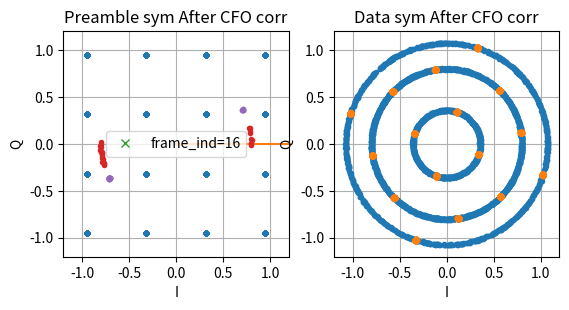

The matplotlib source for this figure:
import numpy as np
import matplotlib.pyplot as plt
from scipy.signal import resample_poly, butter, filtfilt

def rrcosfilter(N, alpha, Tb, Fs):
    """
        Generates a root raised cosine (RRC) filter (FIR) impulse response.

        Parameters
        ----------
        N : int
            Length of the filter in samples.

        alpha : float
            Roll off factor (Valid values are [0, 1]).

        Tb : float
            Symbol period.

        Fs : float
            Sampling Rate.

        Returns
        ---------
        h_rrc : 1-D ndarray of floats
            Impulse response of the root raised cosine filter.
    """

    T_delta = 1/float(Fs)
    sample_num = np.arange(N)
    h_rrc = np.zeros(N, dtype=float)

    for x in sample_num:
        t = (x-N/2)*T_delta
        if t == 0.0:
            h_rrc[x] = 1.0 - alpha + (4*alpha/np.pi)
        elif alpha != 0 and t == Tb/(4*alpha):
            h_rrc[x] = (alpha/np.sqrt(2))*(((1+2/np.pi)* (np.sin(np.pi/(4*alpha)))) + ((1-2/np.pi)*(np.cos(np.pi/(4*alpha)))))
        elif alpha != 0 and t == -Tb/(4*alpha):
            h_rrc[x] = (alpha/np.sqrt(2))*(((1+2/np.pi)* (np.sin(np.pi/(4*alpha)))) + ((1-2/np.pi)*(np.cos(np.pi/(4*alpha)))))
        else:
            h_rrc[x] = (np.sin(np.pi*t*(1-alpha)/Tb) +
                    4*alpha*(t/Tb)*np.cos(np.pi*t*(1+alpha)/Tb))/ (np.pi*t*(1-(4*alpha*t/Tb)*(4*alpha*t/Tb))/Tb)

    return h_rrc

# Modulation parameters
sps = 16
Tb = 1
Mary = 16  # BPSK=2, 4-QAM=4, 16-QAM=16
bits_per_symbol = int(np.log2(Mary))
num_data_symbols = 1024*4
num_data_bits = bits_per_symbol*num_data_symbols

np.random.seed(0)
bits = np.random.randint(0, 2, num_data_bits)  # Generate correct number of bits

############ YOUR CODE STARTS HERE ############
# Create QAM symbols
# gray_code = [0,1,3,2,4,5,7,6,12,13,15,14,8,9,11,10]
gray_code = [0, 1, 3, 2, 6, 7, 5, 4, 12, 13, 15, 14, 10, 11, 9, 8]  # Correct Gray order

constellation = []
for i in gray_code:
    row = (i // 4) - 1.5
    col = (i % 4) - 1.5
    constellation.append(col + 1j*row)
    
# Normalize constellation (16-QAM normalization factor = 1/sqrt(10))
# constellation = np.array(constellation)/np.sqrt(10)
constellation = np.array(constellation) / np.sqrt(2.5)
symbol_indices = np.packbits(bits.reshape(-1, bits_per_symbol), 
                           axis=1, bitorder='little').flatten()
mqam_symbols = constellation[symbol_indices]

# Create the IQ constellation
plt.figure
plt.subplot(1,2,1)
plt.plot(mqam_symbols.real, mqam_symbols.imag, '.')
plt.xlabel('I')
plt.ylabel('Q')
plt.title(str(Mary)+'-QAM symbols')
plt.grid(True)
plt.xlim([-1.2, 1.2])
plt.ylim([-1.2, 1.2])
ax = plt.gca()
ax.set_aspect('equal', adjustable='box')
plt.show()

# Create preamble (BPSK)
barker = np.array([1,1,1,1,1,-1,-1,1,1,-1,1,-1,1])
# Concatenate TWO sets of Barkers, guard interval, and data to create a frame here
guard = np.zeros_like(barker) 
frame = np.concatenate((barker, barker, guard, mqam_symbols))
# Upsample and perform pulse-shaping here (the pulse is given)
up_sym = np.zeros(len(frame)*sps, dtype=complex)
up_sym[::sps] = frame  # Symbol-spaced upsampling
# Tx_ADC is the pulse-shaped signal

num_taps = 6*sps + 1
pulse = rrcosfilter(N=num_taps, alpha=1.0, Tb=sps, Fs=1)
Tx_ADC = np.convolve(up_sym, pulse)
Tx_ADC = np.concatenate((np.zeros(sps*10), Tx_ADC)) # pad more zeros to help frame sync simulation

############ YOUR CODE ENDS HERE ############

# Rest of Lab9 code for channel simulation and demodulation

############################################
## Simulate IQ modulator (Tx)
############################################
M = 16  # upsample fs_adc for pass-band simulation
xup = resample_poly(Tx_ADC, M, 1)
fs_adc = sps    # sampling rate of ADC
fs_rf = M * fs_adc  # sampling rate for simulating carrier
fc = (M*3/7) * fs_adc # carrier frequency
t = 1/fs_rf*np.arange(len(xup)) # time vector at fs_rf

# u(t): transmitted signal to the channel (passband)
u = np.real(xup) * np.cos(2*np.pi*fc*t) - np.imag(xup) * np.sin(2*np.pi*fc*t)
############################################
## Simulate Channel
############################################
ch_att = 0.1    # channel attenuation

h = np.zeros(M*sps)
h[0] = ch_att
h = np.roll(h, np.random.randint(M*sps))    # random delay

v = np.convolve(u, h) 
noise_amplitude = 0.0 # REMOVE CHANNEL NOISE FOR THIS ASSIGNMENT
noise = noise_amplitude * np.random.randn(len(v))   # AWGN

v = v + noise 
############################################
## Simulate IQ demodulator (Rx)
############################################
# Low-Pass Filter (LPF) @ fc
Nfilt = 5
cutoff = fc
b, a = butter(Nfilt, Wn=cutoff, btype='low', fs=fs_rf)
t = 1/fs_rf*np.arange(len(v))

# Add CFO
N = len(barker)
cfo_limit = 1/(2*N*Tb)
cfo_hz = cfo_limit*0.05

yI = filtfilt(b, a, v*np.cos(2*np.pi*(fc + cfo_hz)*t))
yQ = filtfilt(b, a, -v*np.sin(2*np.pi*(fc + cfo_hz)*t))

Rx_ADC = resample_poly(yI + 1j*yQ, 1, M)
############ YOUR CODE STARTS HERE ############
# Matched filtering and symbol timing recovery from the previous labs here
rx_matched = np.convolve(Rx_ADC, pulse)

# Compute energy for each alignment offset
energy = np.zeros(sps)
for k in range(sps):
    # Compute energy for each offset by summing squared values of sampled segments
    energy[k] = np.sum(np.abs(rx_matched[k::sps])**2)

# Find the best offset
max_ind = np.argmax(energy)
print("max_ind: ", max_ind)

# Align samples using max_ind
rx_aligned = rx_matched[max_ind::sps]

# Self-reference Frame synchronization: compute N-lagged auto-correlation (corr) and detect the peak (frame_ind)
N = len(barker)
corr = np.zeros(len(rx_aligned) - 2*N)
for n in range(len(corr)):
    sum = 0
    for k in range(N):
        sum += np.conj(rx_aligned[n+k]) * rx_aligned[n+k+N]
    corr[n] = np.abs(sum) / N

frame_ind = np.argmax(corr)

# Plot the correlation and its peak
plt.figure
plt.plot(corr)
plt.plot(frame_ind, corr[frame_ind], 'x', label=f'frame_ind={frame_ind}')
plt.title('self-reference correlation')
plt.grid(True)
plt.legend()
# plt.savefig('assignment1a.png')
# plt.savefig('assignment1d.png')
# plt.savefig('assignment1g.png')
plt.show()

# Separate preamble and data symbols
rx_preamble = rx_aligned[frame_ind:frame_ind+2*N]
rx_data = rx_aligned[frame_ind+3*N:frame_ind+3*N+num_data_symbols]

#################################
# Estimate CFO_
#################################

# Calculate delta_phi
products = np.conj(rx_preamble[:N]) * rx_preamble[N:2*N]
sum_product = np.sum(products) / len(products)
delta_phi = np.angle(sum_product)

cfo_hat = delta_phi / (2*np.pi*N*Tb)

#################################
# Correct CFO_
#################################
t_cfo = np.arange(len(rx_aligned)) * Tb
rx_cfo_corrected = rx_aligned * np.exp(-1j*2*np.pi*cfo_hat*t_cfo)
rx_preamble_CFOcor = rx_cfo_corrected[frame_ind:frame_ind+2*N]
rx_data_CFOcor = rx_cfo_corrected[frame_ind+3*N:frame_ind+3*N+num_data_symbols]


# Create the IQ constellation_
plt.figure
plt.subplot(1,2,1)
plt.plot(rx_preamble.real, rx_preamble.imag, '.')
plt.xlabel('I')
plt.ylabel('Q')
plt.title('Preamble sym Before CFO corr')
plt.grid(True)
plt.xlim([-1.2, 1.2])
plt.ylim([-1.2, 1.2])
ax = plt.gca()
ax.set_aspect('equal', adjustable='box')
plt.subplot(1,2,2)
plt.plot(rx_data.real, rx_data.imag, '.')
plt.xlabel('I')
plt.ylabel('Q')
plt.title('Data sym Before CFO corr')
plt.grid(True)
plt.xlim([-1.2, 1.2])
plt.ylim([-1.2, 1.2])
ax = plt.gca()
ax.set_aspect('equal', adjustable='box')
plt.show()

# Create the IQ constellation_
plt.figure
plt.subplot(1,2,1)
plt.plot(rx_preamble_CFOcor.real, rx_preamble_CFOcor.imag, '.')
plt.xlabel('I')
plt.ylabel('Q')
plt.title('Preamble sym After CFO corr')
plt.grid(True)
plt.xlim([-1.2, 1.2])
plt.ylim([-1.2, 1.2])
ax = plt.gca()
ax.set_aspect('equal', adjustable='box')
plt.subplot(1,2,2)
plt.plot(rx_data_CFOcor.real, rx_data_CFOcor.imag, '.')
plt.xlabel('I')
plt.ylabel('Q')
plt.title('Data sym After CFO corr')
plt.grid(True)
plt.xlim([-1.2, 1.2])
plt.ylim([-1.2, 1.2])
ax = plt.gca()
ax.set_aspect('equal', adjustable='box')
plt.show()

#################################
# Recover the bits
#################################
def demodulate(symbols, constellation):
    # Correct constellation scaling (sqrt(2.5) instead of sqrt(10))
    # symbols = symbols * np.sqrt(2.5)
    
    # Calculate distances to constellation points
    distances = np.abs(symbols[:, np.newaxis] - constellation)
    symbol_indices = np.argmin(distances, axis=1)
    
    # Convert indices to 4-bit binary using valid Gray code mapping
    gray_mapped = [gray_code.index(idx) for idx in symbol_indices]
    
    # Convert to bits (4 bits per symbol)
    bits = np.array([list(np.binary_repr(val, width=4)) for val in gray_mapped], dtype=int).flatten()
    return bits


# Use after channel correction
demod_bits = demodulate(rx_data_CFOcor, constellation)

# print("rx_data: ", rx_data)_
print("first 16 bits...")
print("original bits: ", bits[:16])
print("rx_bits:       ", demod_bits[:16])

# bit error calculation
bit_err = np.sum(np.abs(bits - demod_bits))
print(f"Bit error: {bit_err}")
print(f"BER (%): {100*bit_err/len(bits):.2f}")
